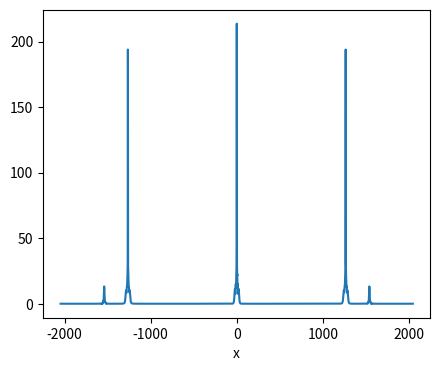
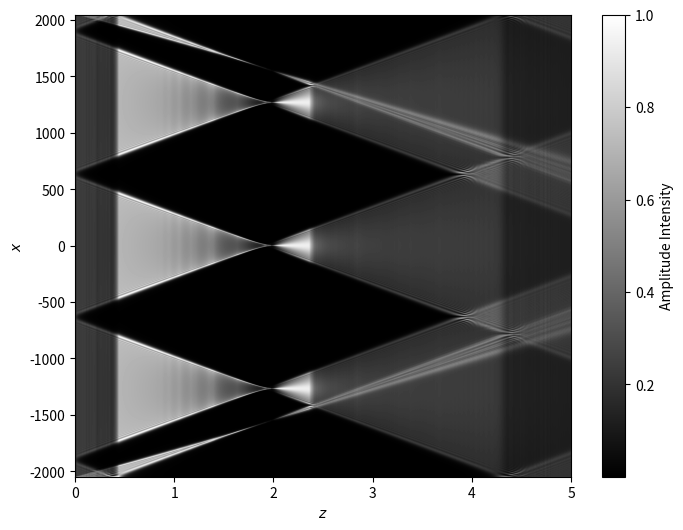

Reproduce these figures in Python, in order.
import numpy as np
from scipy import fftpack as ffp
import matplotlib.pyplot as plt

def rect(x):
    return np.where(np.abs(x) <= 0.5, 1 , 0)

N=4096 # サンプリング数
wavelen=0.6328*10**(-3) # 波長(mm)
dx=1e-3 # サンプリング間隔
f=2 # レンズの焦点距離
distance = np.arange(0, 5 + dx, dx) #レンズからの距離

x=np.linspace(-N/2,N/2-1,N)
gx=rect((x)/10000000) # 入射波面の振幅分布
# for i in range(len(gx)):
#     if i==1700:
#        gx[i]=1.0
#     else:
#        gx[i]=0.0

fx = np.zeros_like(gx, dtype=np.complex128)

# レンズの変換を適用
for i in range(N):
    fx[i]=gx[i]*np.exp(-1j*np.pi*(x[i]*dx)**2/(wavelen*f))
    if x[i]*dx==3.1:
        print(x[i])

amplitude_map = np.zeros((len(distance), N))

# 各距離で角スペクトル法による伝搬計算
for i in range(len(distance)):
    z=distance[i]
    nux=ffp.fftfreq(N,dx)
    nu_sq=1/wavelen**2-nux**2
    mask=nu_sq>0
    phase_func=np.zeros(len(nux),dtype=np.complex128)
    phase_func[mask]=np.exp(1j*2*np.pi*np.sqrt(nu_sq[mask])*z)
    diffraction=ffp.ifft(ffp.fft(fx)*phase_func)
    amplitude_map[i, :] = np.abs(diffraction)**2
    if z==2:
        image=amplitude_map[i,:]

fig,ax=plt.subplots(figsize=(5,4))
ax.plot(x,image)
ax.set_xlabel("x")
plt.show()

x1=x*dx # 実空間の座標

for i in range(len(distance)):
    if np.max(amplitude_map[i, :]) != 0:
        amplitude_map[i, :] /= np.max(amplitude_map[i, :])  # 各距離で正規化

# 振幅強度のマップを表示
fig1, ax1 = plt.subplots(figsize=(8, 6))
extent = [distance[0], distance[-1], x[0], x[-1]]
im = ax1.imshow(amplitude_map.T, extent=extent, origin='lower', aspect='auto', cmap='gray')  # カラーマップを 'gray' に変更
ax1.set_xlabel("$z$")
ax1.set_ylabel("$x$") 
fig1.colorbar(im, ax=ax1, label="Amplitude Intensity")
fig1.savefig("ASM1d_amplitude_map.png")
plt.show()

